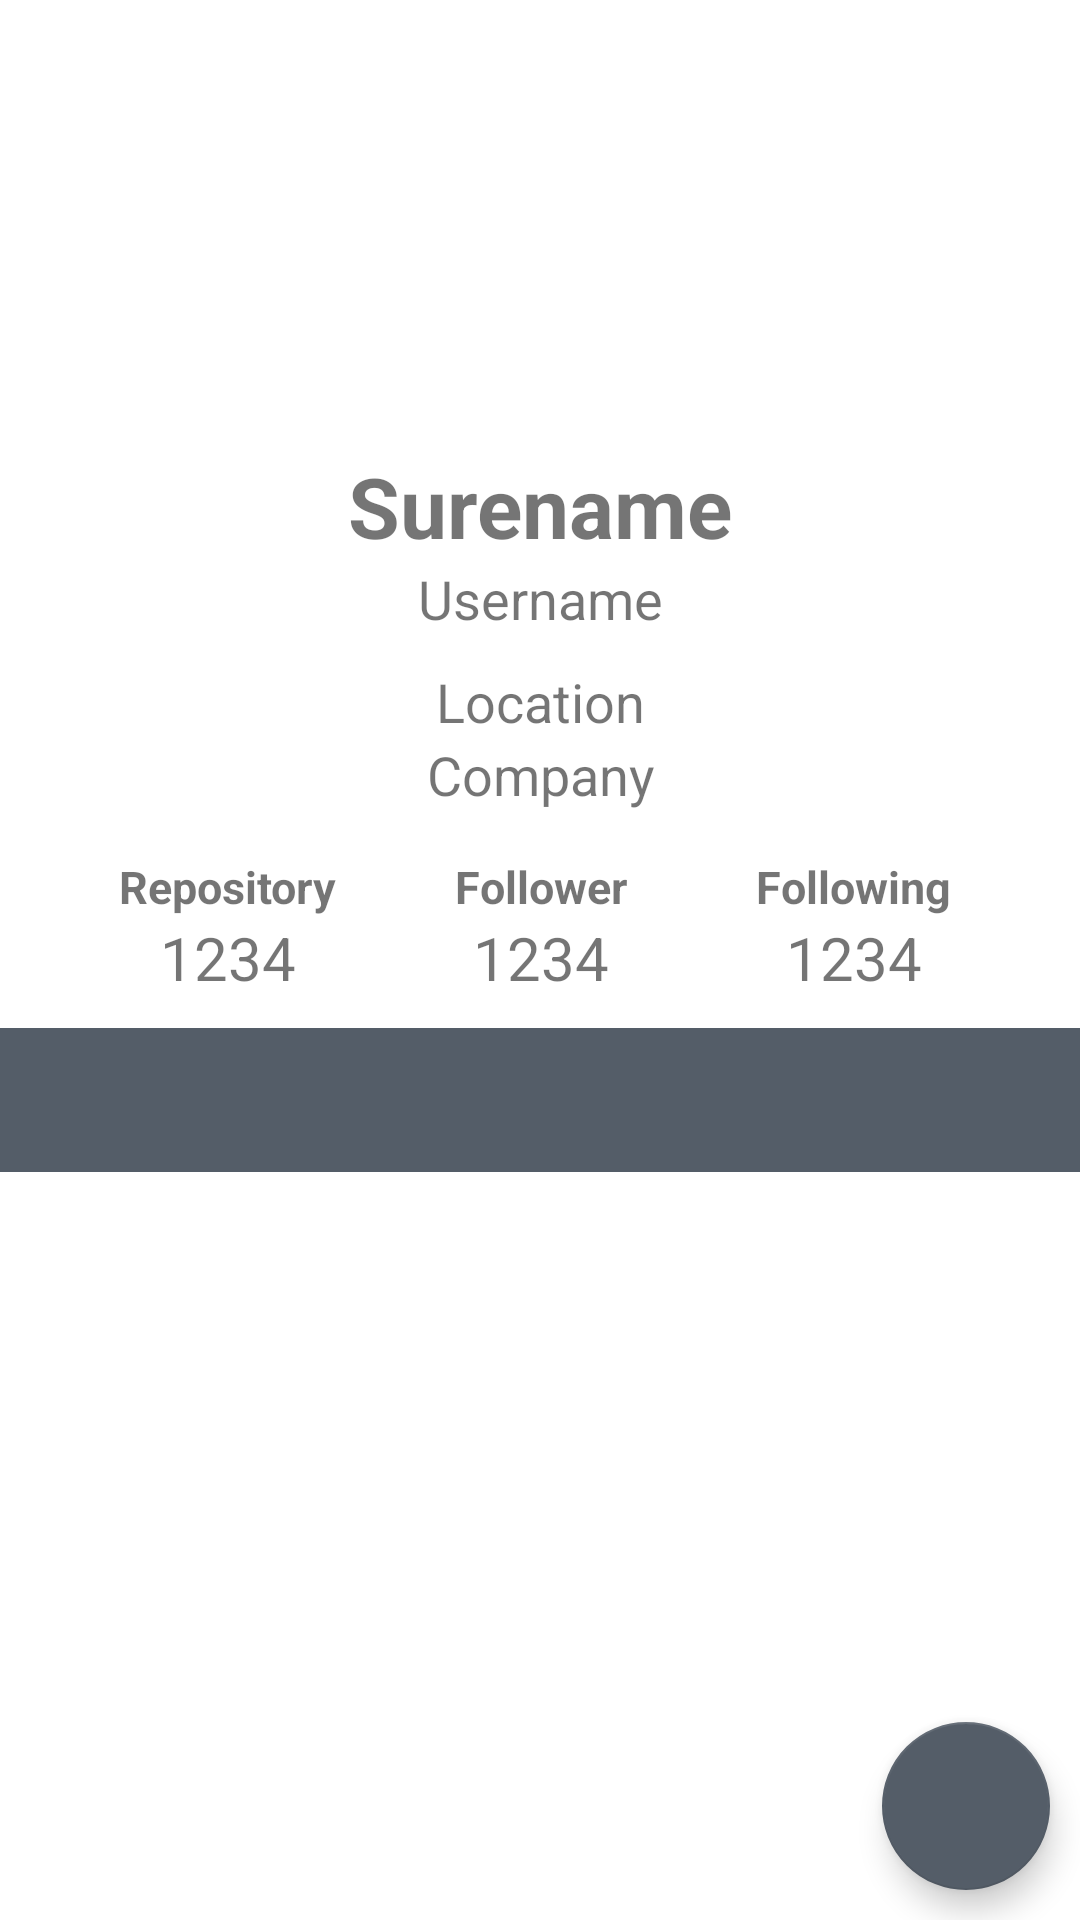

Here is an Android app screen rendered from its layout file. Give the layout XML and the strings, colors and styles it references.
<!-- AndroidManifest.xml: application theme Theme.GitHubUserList -->
<!-- res/layout/activity_detail.xml -->
<?xml version="1.0" encoding="utf-8"?>
<androidx.constraintlayout.widget.ConstraintLayout xmlns:android="http://schemas.android.com/apk/res/android"
    xmlns:app="http://schemas.android.com/apk/res-auto"
    xmlns:tools="http://schemas.android.com/tools"
    android:layout_width="match_parent"
    android:layout_height="match_parent"
    tools:context=".ui.detail.DetailActivity" >

    <ImageView
        android:id="@+id/iv_avatar"
        android:layout_width="150dp"
        android:layout_height="150dp"
        app:layout_constraintEnd_toEndOf="parent"
        app:layout_constraintStart_toStartOf="parent"
        app:layout_constraintTop_toTopOf="parent"
        tools:srcCompat="@tools:sample/avatars"
        android:contentDescription="@string/profilePicture" />

    <TextView
        android:id="@+id/tvName"
        style="@style/TextDetail.Title"
        android:text="@string/tvName"
        app:layout_constraintEnd_toEndOf="@id/iv_avatar"
        app:layout_constraintStart_toStartOf="@id/iv_avatar"
        app:layout_constraintTop_toBottomOf="@id/iv_avatar" />

    <TextView
        android:id="@+id/tvUsername"
        style="@style/TextDetail.SubTitle"
        android:paddingBottom="10dp"
        android:text="@string/txtUsername"
        app:layout_constraintEnd_toEndOf="@id/tvName"
        app:layout_constraintStart_toStartOf="@id/tvName"
        app:layout_constraintTop_toBottomOf="@id/tvName" />

    <TextView
        android:id="@+id/tvLocation"
        style="@style/TextDetail.SubTitle"
        android:text="@string/txtLocation"
        app:layout_constraintEnd_toEndOf="@id/tvUsername"
        app:layout_constraintStart_toStartOf="@id/tvUsername"
        app:layout_constraintTop_toBottomOf="@id/tvUsername" />

    <TextView
        android:id="@+id/tvCompany"
        style="@style/TextDetail.SubTitle"
        android:paddingBottom="5dp"
        android:text="@string/txtCompany"
        app:layout_constraintEnd_toEndOf="@id/tvLocation"
        app:layout_constraintStart_toStartOf="@id/tvLocation"
        app:layout_constraintTop_toBottomOf="@id/tvLocation" />

    <TextView
        android:id="@+id/labelRepository"
        style="@style/TextDetail.Label"
        android:text="@string/lblRepo"
        app:layout_constraintBottom_toBottomOf="@id/labelFollower"
        app:layout_constraintEnd_toStartOf="@id/labelFollower"
        app:layout_constraintStart_toStartOf="parent" />

    <TextView
        android:id="@+id/labelFollower"
        style="@style/TextDetail.Label"
        android:paddingTop="10dp"
        android:text="@string/lblFollower"
        app:layout_constraintEnd_toEndOf="@id/tvCompany"
        app:layout_constraintStart_toStartOf="@id/tvCompany"
        app:layout_constraintTop_toBottomOf="@id/tvCompany" />

    <TextView
        android:id="@+id/labelFollowing"
        style="@style/TextDetail.Label"
        android:text="@string/lblFollowing"
        app:layout_constraintBottom_toBottomOf="@id/labelFollower"
        app:layout_constraintEnd_toEndOf="parent"
        app:layout_constraintStart_toEndOf="@id/labelFollower" />

    <TextView
        android:id="@+id/tvRepository"
        style="@style/TextDetail.Number"
        android:text="@string/expNum"
        app:layout_constraintEnd_toEndOf="@id/labelRepository"
        app:layout_constraintStart_toStartOf="@id/labelRepository"
        app:layout_constraintTop_toBottomOf="@id/labelRepository" />

    <TextView
        android:id="@+id/tvFollower"
        style="@style/TextDetail.Number"
        android:text="@string/expNum"
        android:paddingBottom="10dp"
        app:layout_constraintEnd_toEndOf="@id/labelFollower"
        app:layout_constraintStart_toStartOf="@id/labelFollower"
        app:layout_constraintTop_toBottomOf="@id/labelFollower" />

    <TextView
        android:id="@+id/tvFollowing"
        style="@style/TextDetail.Number"
        android:text="@string/expNum"
        app:layout_constraintEnd_toEndOf="@id/labelFollowing"
        app:layout_constraintStart_toStartOf="@id/labelFollowing"
        app:layout_constraintTop_toBottomOf="@id/labelFollowing" />

    <com.google.android.material.tabs.TabLayout
        android:id="@+id/tabs"
        android:layout_width="match_parent"
        android:layout_height="wrap_content"
        android:background="?attr/colorPrimary"
        app:layout_constraintLeft_toLeftOf="parent"
        app:layout_constraintRight_toRightOf="parent"
        app:layout_constraintTop_toBottomOf="@id/tvFollower"
        app:tabTextColor="@android:color/white" />

    <androidx.viewpager2.widget.ViewPager2
        android:id="@+id/view_pager"
        android:layout_width="match_parent"
        android:layout_height="0dp"
        app:layout_constraintTop_toBottomOf="@id/tabs"
        app:layout_constraintLeft_toLeftOf="@id/tabs"
        app:layout_constraintRight_toRightOf="@id/tabs"
        app:layout_constraintBottom_toBottomOf="parent" />

    <com.google.android.material.floatingactionbutton.FloatingActionButton
        android:id="@+id/fabFavorite"
        android:layout_width="wrap_content"
        android:layout_height="wrap_content"
        android:layout_marginEnd="10dp"
        android:layout_marginBottom="10dp"
        android:contentDescription="@string/favorite_button"
        android:src="@drawable/ic_baseline_favorite_24"
        app:layout_constraintBottom_toBottomOf="parent"
        app:layout_constraintEnd_toEndOf="parent" />

</androidx.constraintlayout.widget.ConstraintLayout>
<!-- resources referenced by this layout -->
<resources>
  <string name="expNum">1234</string>
  <string name="lblFollower">Follower</string>
  <string name="lblFollowing">Following</string>
  <string name="lblRepo">Repository</string>
  <string name="profilePicture">Foto Profil</string>
  <string name="tvName">Surename</string>
  <string name="txtCompany">Company</string>
  <string name="txtLocation">Location</string>
  <string name="txtUsername">Username</string>
  <style name="TextDetail.Label">
          <item name="android:textSize">15sp</item>
          <item name="android:textStyle">bold</item>
      </style>
  <style name="TextDetail.Number">
          <item name="android:textSize">20sp</item>
      </style>
  <style name="TextDetail.SubTitle">
          <item name="android:textSize">18sp</item>
      </style>
  <style name="TextDetail.Title">
          <item name="android:textSize">28sp</item>
          <item name="android:textStyle">bold</item>
      </style>
  <style name="Theme.GitHubUserList" parent="Theme.MaterialComponents.DayNight.DarkActionBar">
          
          <item name="colorPrimary">@color/gray</item>
          <item name="colorPrimaryVariant">@color/darkgray</item>
          <item name="colorOnPrimary">@color/white</item>
          
          <item name="colorSecondary">@color/gray</item>
          <item name="colorSecondaryVariant">@color/darkgray</item>
          <item name="colorOnSecondary">@color/lightgray</item>
          
          <item name="android:statusBarColor" tools:targetApi="l">?attr/colorPrimaryVariant</item>
          
      </style>
  <color name="gray">#545d68</color>
  <color name="darkgray">#1c2128</color>
  <color name="white">#FFFFFFFF</color>
  <color name="lightgray">#96A3B3</color>
</resources>
